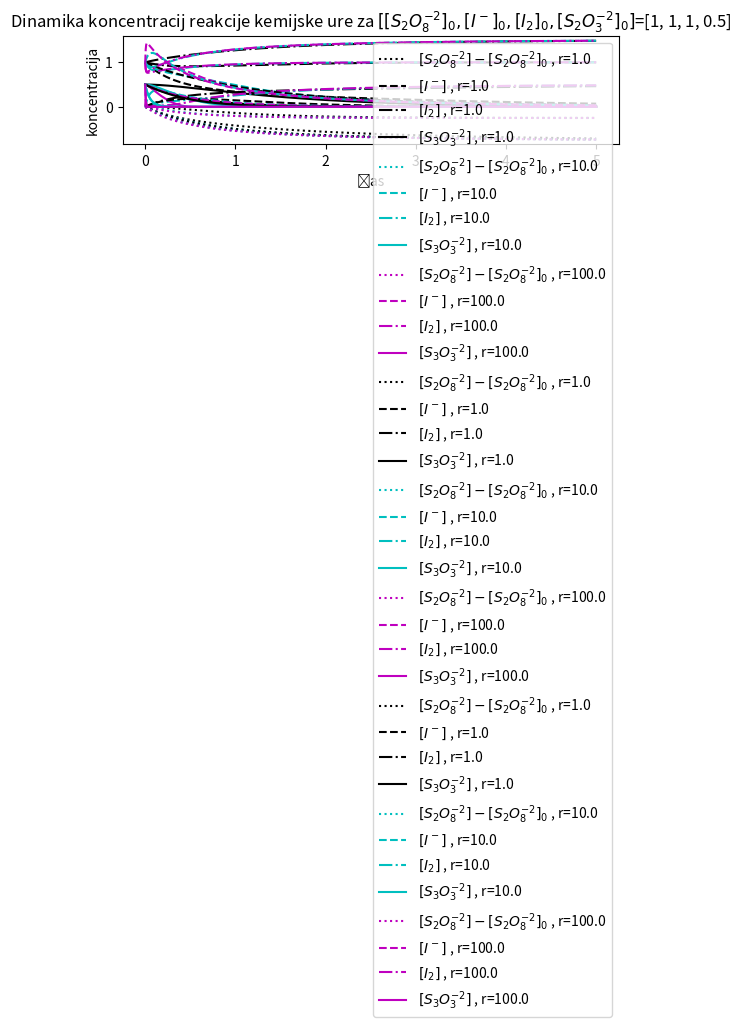

The matplotlib source for this figure:
# -*- coding: utf-8 -*-
"""
Created on Sun Oct 29 19:37:54 2017

[redacted]
"""

# zombie apocalypse modeling
#import pylab 
import numpy as np
import matplotlib.pyplot  as plt
#from scipy.integrate import odeint
from scipy.integrate import ode
#from scipy.signal import argrelmax

#plt.ion()
#plt.rcParams['figure.figsize'] = 10, 8

# write the system dy/dt = f(y, t)
#def f(t,y):
def f(t,y,a,b):

     SO8 = y[0]
     I = y[1]
     I2= y[2]
     SO3= y[3]
     
     dSO8dt = -a*SO8*I
     dIdt = -2*a*SO8*I + 2*b*SO3*I2
     dI2dt = a*SO8*I - b*SO3*I2
     dSO3dt = -2*b*SO3*I2
#     dH2dt = dB2dt
     
     return [dSO8dt, dIdt, dI2dt,dSO3dt]#, dBdt, dCdt]#, f2]

def fstac(t,y,a,b):
    
     SO8 = y[0]
     I = y[1]
     I2= y[2]
     SO3= y[3]
     
     dSO8dt = -a*SO8*I
     dIdt = -a*SO8*I**2+b*SO3*I2**2
     dI2dt = a*SO8*I**2-b*SO3*I2**2
     dSO3dt = -b*SO3*I2
#     return [f0, f1, f2]
     return [dSO8dt, dIdt, dI2dt,dSO3dt]#, f2]


i=0
while i<3:
    
    SO8 = [0,0,0,0]
    I = [0,0,0,0]
    I2= [0,0,0,0]
    SO3= [0,0,0,0]
    
    r=[0,0,0,0]
        
    so8=1
#    SO30=[0.1,1,10]    
    SO30=0.5
    KOEF=[[so8,1,0,SO30],[so8,0,1,SO30],[so8,1,1,SO30]]
#    KOEF=[[100,1,10000],[50.5,50.5,10000],[1,100,10000]]

    I0 = KOEF[i][1]           # initial population
    I20 = KOEF[i][2]           # initial population#    B20 = 1.
    so3 = KOEF[i][3] 
    y0 = KOEF[i] #[H20, B20, HB0]#, C0]       # initial condition vector
    
    j=0
    while j<4:

        koef=[[1,1],[10,1],[100,1],[1000,1]]
        b = koef[j][0]
        a = koef[j][1]  # množenje zajcev
    # pohrustani zajci (per day)
        r[j]=koef[j][0]/koef[j][1]
        
        t0 = 0.
        t1 = 5
        N = 1000
        t = np.linspace(t0, t1, N)
    
        solver = ode(f)
#        solver = ode(fstac)
    #    solver.set_integrator('dopri5')
        solver.set_integrator('dop853')       
        solver.set_f_params(a,b)    
        solver.set_initial_value(y0, t0)
        soln = np.empty((N, 4))
        soln[0][0] = KOEF[i][0]
        soln[0][1] = KOEF[i][1]    
        soln[0][2] = KOEF[i][2]  
        soln[0][3] = KOEF[i][3]  
    
        # Repeatedly call the `integrate` method to advance the
        # solution to time t[k], and save the solution in sol[k].
        k = 1
        while solver.successful() and solver.t < t1:
            solver.integrate(t[k])
            soln[k] = solver.y
            k += 1
             
    #    h2= soln[:, 0] 
    #    b2= soln[:, 1] 
    #    hb = soln[:, 2] 
    #    hb = soln[:, 3] 
        
        SO8[j] = soln[:, 0] 
        I[j] = soln[:, 1] 
        I2[j] = soln[:, 2] 
        SO3[j] = soln[:, 3] 
        
    
        print(j)
        j=j+1
    
    # plot results
    crta=['k','c','m','y','b','r']
    
    if i==0:
        F1=plt.subplot(3, 1, 1 )
#    if i==1:
#        F2=plt.subplot(3, 1, 2 )
#    if i==2:
#        F3=plt.subplot(3, 1, 3 )
#    if i==3:
#        F2=plt.subplot(4, 1, 4 )
    j=0
    while j<3:
    #    if i==1 or i==6:
        plt.plot(t, SO8[j]-so8, ':',c=crta[j],label=r'$[S_2O^{-2}_8]-[S_2O^{-2}_8]_0$ , '+'r='+str(r[j]))# / q \cdot A_0=$'+'{:.{}f}'.format(r, 1 ))
        plt.plot(t, I[j], '--',c=crta[j],label=r'$[I^-]$ , '+'r='+str(r[j]))#  '+r'$r / q \cdot A_0=$'+'{:.{}f}'.format(10**(-j+4)/(q*A10), 1 ))
    #    plt.plot(t, A2[j], '-.',c=crta[j],label=r'$A^*_ {eks}$   '+r'$r / q \cdot A_0=$'+'{:.{}f}'.format(10**(-j+4)/(q*A10), 1 ))
    #    plt.plot(t, A2s[j], ':',c=crta[j],label=r'$A^*_ {stac}$   '+r'$r / q \cdot A_0=$'+'{:.{}f}'.format(10**(-j+4)/(q*A10), 1 ))
    #    plt.plot(t, HB[j], '-',c=crta[j],label=r'$[HBr_2]$ , '+'r='+str(r[j]))#+r'$r / q \cdot A_0=$'+'{:.{}f}'.format(10**(-j+4)/(q*A10), 1 ))   
        plt.plot(t, I2[j], '-.',c=crta[j],label=r'$[I_2]$ , '+'r='+str(r[j]))#+r'$r / q \cdot A_0=$'+'{:.{}f}'.format(10**(-j+4)/(q*A10), 1 ))   
        plt.plot(t, SO3[j], '-',c=crta[j],label=r'$[S_3O^{-2}_3]$ , '+'r='+str(r[j]))#+r'$r / q \cdot A_0=$'+'{:.{}f}'.format(10**(-j+4)/(q*A10), 1 ))   
        j=j+1
#    plt.ylim([10**(-7),10**(7)])
    plt.xlabel('čas')
    plt.ylabel('koncentracija')#+r'$A,B$')
    plt.title('Dinamika koncentracij reakcije kemijske ure za '+r'$[[S_2O^{-2}_8]_0,[I^-]_0,[I_2]_0,[S_2O^{-2}_3]_0]$='+str(KOEF[i]))#+r'$A$'+' in '+r'$B\ \ (oz.\ C)$')
    plt.legend(loc=1)
#    plt.yscale('log')
    
    i=i+1
    
##HB0=100
##H201 = 0.001     
##B201 = 1
##H202 = 1  # initial population
##B202 = 0.001
##y01 = [H201, B201, HB0]#, C0]       # initial condition vector
##y02 = [H202, B202, HB0]#, C0]       # initial condition vector
#HB0=0
##HB0=10
#KOEF=[[1,0.001,HB0],[50.5,50.5,HB0],[0.001,1,HB0]]
##KOEF=[[0.001,1,HB0],[50.5,50.5,HB0],[1,0.001,HB0]]
#solver = ode(f)
##    solver.set_integrator('dopri5')
#solver.set_integrator('dop853')       
#solver.set_f_params(k,m)    
#solver.set_initial_value(KOEF[2], t0)
#soln = np.empty((N, 3))
#soln[0] = KOEF[2][0]
#soln[1] = KOEF[2][1]
#soln[2] = KOEF[2][2]
#
## Repeatedly call the `integrate` method to advance the
## solution to time t[k], and save the solution in sol[k].
#k = 1
#while solver.successful() and solver.t < t1:
#    solver.integrate(t[k])
#    soln[k] = solver.y
#    k += 1
#     
#h2= soln[:, 0] 
#
#solver = ode(f)
##    solver.set_integrator('dopri5')
#solver.set_integrator('dop853')       
#solver.set_f_params(k,m)    
#solver.set_initial_value(KOEF[0], t0)
#soln = np.empty((N, 3))
#soln[0] = KOEF[0][0]
#soln[1] = KOEF[0][1]     
#soln[2] = KOEF[0][2]    
#
## Repeatedly call the `integrate` method to advance the
## solution to time t[k], and save the solution in sol[k].
#
#k = 1
#while solver.successful() and solver.t < t1:
#    solver.integrate(t[k])
#    soln[k] = solver.y
#    k += 1
#     
#b2= soln[:, 1] 
#
#    
#th=np.empty(N)
#tb=np.empty(N)
#th[0]=0
#C=-(8/np.sqrt(1 + KOEF[2][0])) + 4 *m* np.arctan(np.sqrt(1 + KOEF[2][0]))
#tb[0]=0
#D=-4*(-2 + m)*np.arctan(np.sqrt(KOEF[0][1]))
#i=1
#while i<N:
##    th[i] = -2.*m*np.log(h2[i]/KOEF[2][0])+4*(h2[i]-KOEF[2][0])
##    tb[i] = -4.*(m-2.)*(np.sqrt(b2[i])-np.sqrt(KOEF[0][1]))+8*KOEF[0][1] *(1./np.sqrt(b2[i])-1/np.sqrt(KOEF[0][1] ))
#    th[i] = -(8/np.sqrt(1 + h2[i])) + 4 *m* np.arctan(np.sqrt(1 + h2[i]))-C
#    tb[i] = -4 *(-2 + m)* np.arctan(np.sqrt(b2[i]))-D
#    i=i+1
#
## plot results
#F3=plt.subplot(2, 1, 2 )
##plt.plot(t, np.abs(t-th), '--',c=crta[j+1],label=r'$t-t[H_2]$ , '+'r='+str(KOEF[2][0]/KOEF[2][1]))#+str(1/1000))#+r'$r / q \cdot A_0=$'+'{:.{}f}'.format(10**(-j+4)/(q*A10), 1 ))   
##plt.plot(t, np.abs(t-tb), ':',c=crta[j+1],label=r'$t-t[Br_2]$ , '+'r='+str(KOEF[0][0]/KOEF[0][1] ))#+str(1000))#+r'$r / q \cdot A_0=$'+'{:.{}f}'.format(10**(-j+4)/(q*A10), 1 ))   
#plt.plot(t, th, '--',c=crta[j],label=r'$t[H_2]$ , '+'r='+str(KOEF[2][0]/KOEF[2][1]))#+str(1/1000))#+r'$r / q \cdot A_0=$'+'{:.{}f}'.format(10**(-j+4)/(q*A10), 1 ))   
#plt.plot(t, tb, ':',c=crta[j],label=r'$t[Br_2]$ , '+'r='+str(KOEF[0][0]/KOEF[0][1] ))#+str(1000))#+r'$r / q \cdot A_0=$'+'{:.{}f}'.format(10**(-j+4)/(q*A10), 1 ))   
#plt.plot(t, np.abs(th-tb), '-',c=crta[j],label=r'$t[H_2]-t[Br_2]$')# , '+'r='+str(H202/B202))#+str(1000))#+r'$r / q \cdot A_0=$'+'{:.{}f}'.format(10**(-j+4)/(q*A10), 1 ))   
#plt.xlabel('čas')
#plt.ylabel(r'$\Delta t$')
#plt.title('Primerjava časa s časom računanim iz koncentracij večstopenjske kemijske reakcije za m=2.5, k=1 in '+r'$[HBr]_0=$'+str(KOEF[0][2]))#+r'$A$'+' in '+r'$B\ \ (oz.\ C)$')
#plt.legend(loc=1)
##plt.yscale('log')
